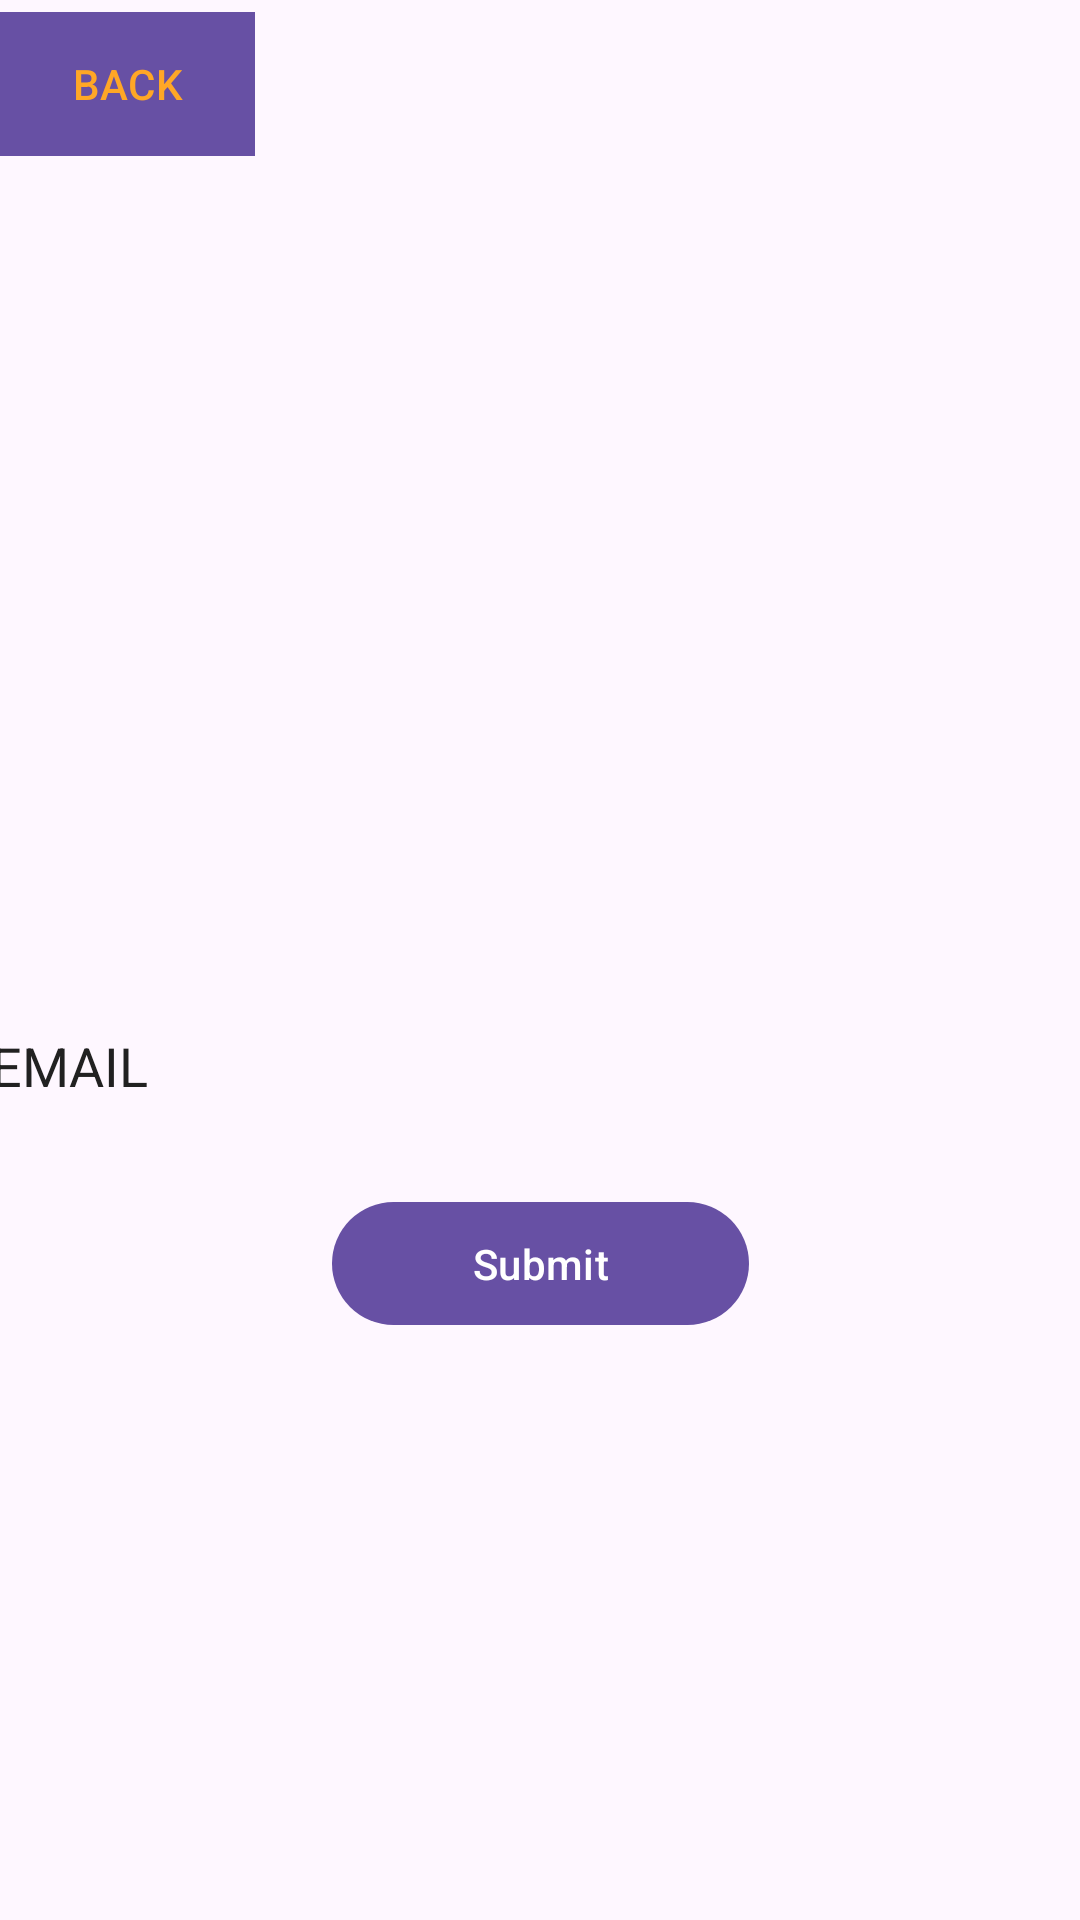

The Android layout XML behind this screen, and the referenced resources:
<!-- AndroidManifest.xml: application theme Theme.Projportfolioooooo -->
<!-- res/layout/activity_main3.xml -->
<?xml version="1.0" encoding="utf-8"?>
<androidx.constraintlayout.widget.ConstraintLayout xmlns:android="http://schemas.android.com/apk/res/android"
    xmlns:app="http://schemas.android.com/apk/res-auto"
    xmlns:tools="http://schemas.android.com/tools"
    android:id="@+id/main"
    android:layout_width="match_parent"
    android:layout_height="match_parent"
    tools:context=".MainActivity3">

    <EditText
        android:id="@+id/editTextTextEmailAddress"
        android:layout_width="369dp"
        android:layout_height="60dp"
        android:background="@color/orange"
        android:ems="10"
        android:inputType="textEmailAddress"
        android:text="EMAIL"
        android:textColor="#212121"
        app:layout_constraintBottom_toBottomOf="parent"
        app:layout_constraintEnd_toEndOf="parent"
        app:layout_constraintHorizontal_bias="0.38"
        app:layout_constraintStart_toStartOf="parent"
        app:layout_constraintTop_toTopOf="parent"
        app:layout_constraintVertical_bias="0.561" />

    <Button
        android:id="@+id/button"
        android:layout_width="139dp"
        android:layout_height="49dp"
        android:text="Submit"
        app:layout_constraintBottom_toBottomOf="parent"
        app:layout_constraintEnd_toEndOf="parent"
        app:layout_constraintStart_toStartOf="parent"
        app:layout_constraintTop_toTopOf="parent"
        app:layout_constraintVertical_bias="0.671" />

    <Button
        android:id="@+id/button4"
        android:layout_width="85dp"
        android:layout_height="48dp"
        android:layout_marginTop="4dp"
        android:background="#89155F"
        android:text="BACK"
        android:textColor="#FFA726"
        app:layout_constraintEnd_toEndOf="parent"
        app:layout_constraintHorizontal_bias="0.0"
        app:layout_constraintStart_toStartOf="parent"
        app:layout_constraintTop_toTopOf="parent" />
</androidx.constraintlayout.widget.ConstraintLayout>
<!-- resources referenced by this layout -->
<resources>
  <style name="Theme.Projportfolioooooo" parent="Base.Theme.Projportfolioooooo" />
  <style name="Base.Theme.Projportfolioooooo" parent="Theme.Material3.DayNight.NoActionBar">
          
          
      </style>
</resources>
